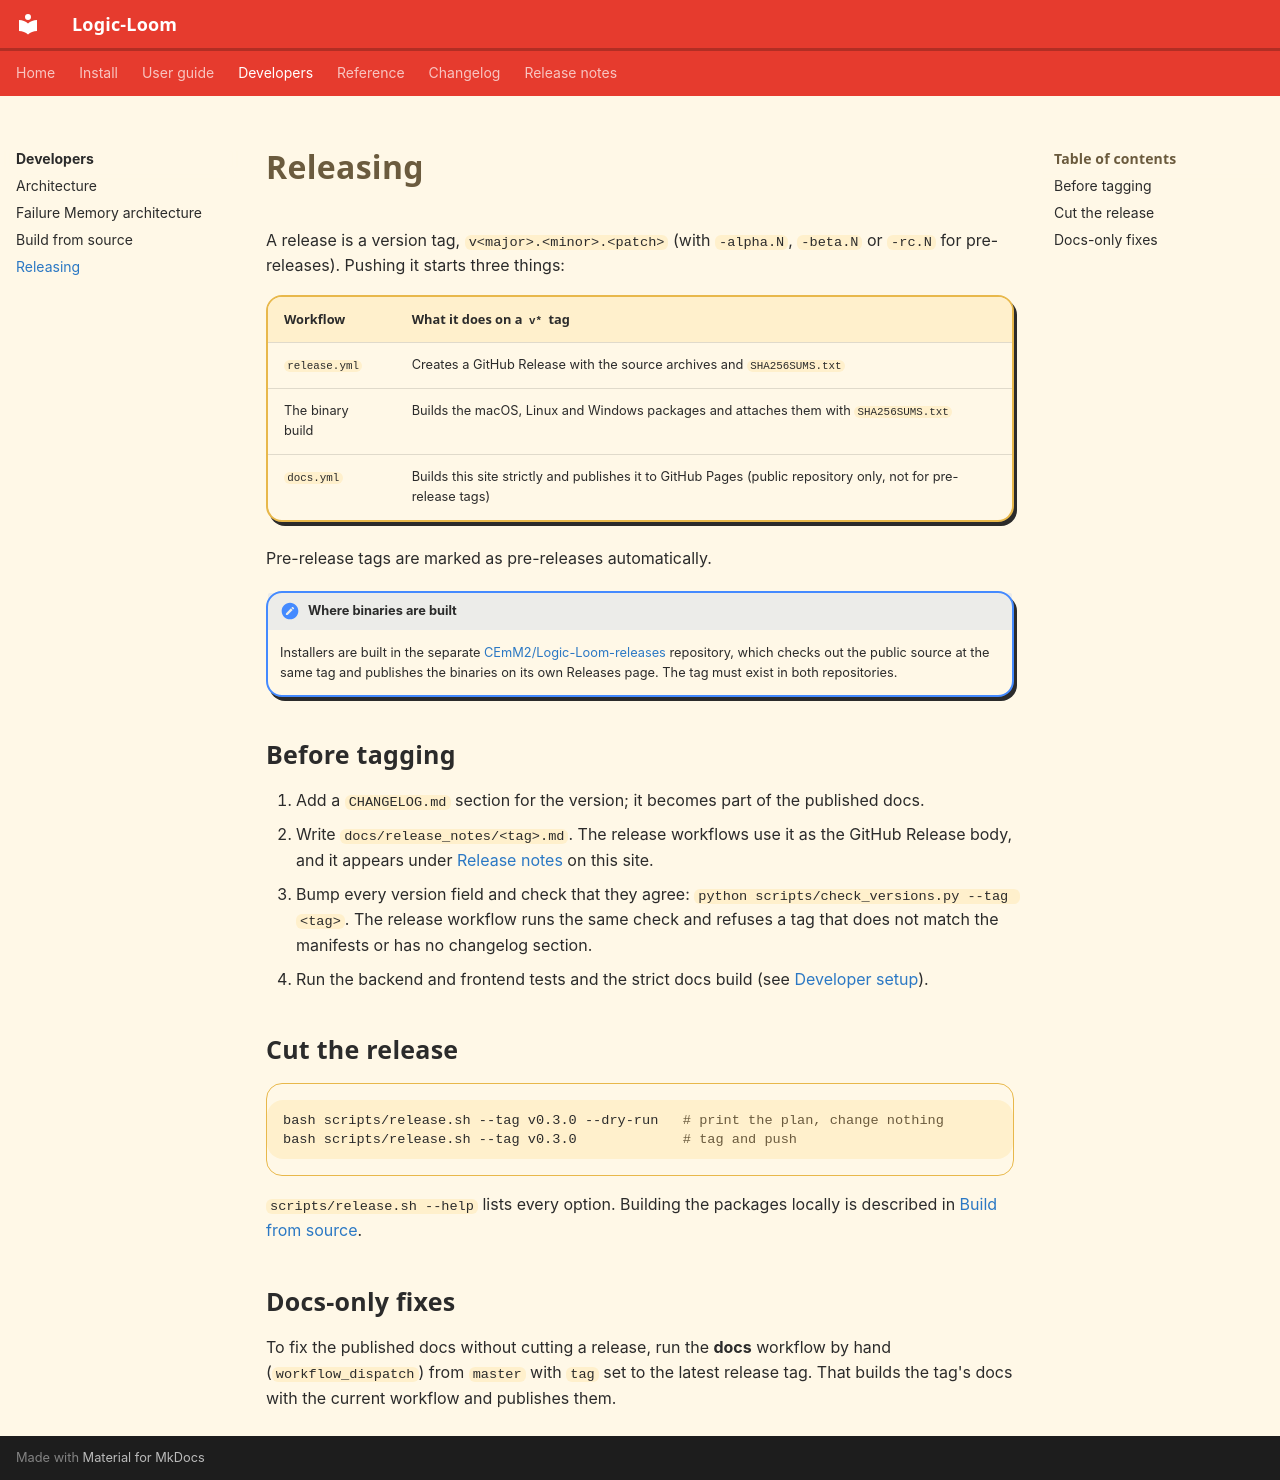

repository: CEmM2/Logic-Loom · page: developers/releasing.html · generator: mkdocs

# Releasing

A release is a version tag, `v<major>.<minor>.<patch>` (with `-alpha.N`, `-beta.N` or
`-rc.N` for pre-releases). Pushing it starts three things:

| Workflow | What it does on a `v*` tag |
| --- | --- |
| `release.yml` | Creates a GitHub Release with the source archives and `SHA256SUMS.txt` |
| The binary build | Builds the macOS, Linux and Windows packages and attaches them with `SHA256SUMS.txt` |
| `docs.yml` | Builds this site strictly and publishes it to GitHub Pages (public repository only, not for pre-release tags) |

Pre-release tags are marked as pre-releases automatically.

!!! note "Where binaries are built"
    Installers are built in the separate
    [CEmM2/Logic-Loom-releases](https://github.com/CEmM2/Logic-Loom-releases) repository,
    which checks out the public source at the same tag and publishes the binaries on its own
    Releases page. The tag must exist in both repositories.

## Before tagging

1. Add a `CHANGELOG.md` section for the version; it becomes part of the published docs.
2. Write `docs/release_notes/<tag>.md`. The release workflows use it as the GitHub Release
   body, and it appears under [Release notes](../release_notes/index.md) on this site.
3. Bump every version field and check that they agree:
   `python scripts/check_versions.py --tag <tag>`. The release workflow runs the same check
   and refuses a tag that does not match the manifests or has no changelog section.
4. Run the backend and frontend tests and the strict docs build
   (see [Developer setup](index.md)).

## Cut the release

```bash
bash scripts/release.sh --tag v0.3.0 --dry-run   # print the plan, change nothing
bash scripts/release.sh --tag v0.3.0             # tag and push
```

`scripts/release.sh --help` lists every option. Building the packages locally is
described in [Build from source](build-from-source.md).

## Docs-only fixes

To fix the published docs without cutting a release, run the **docs** workflow by hand
(`workflow_dispatch`) from `master` with `tag` set to the latest release tag. That builds
the tag's docs with the current workflow and publishes them.
